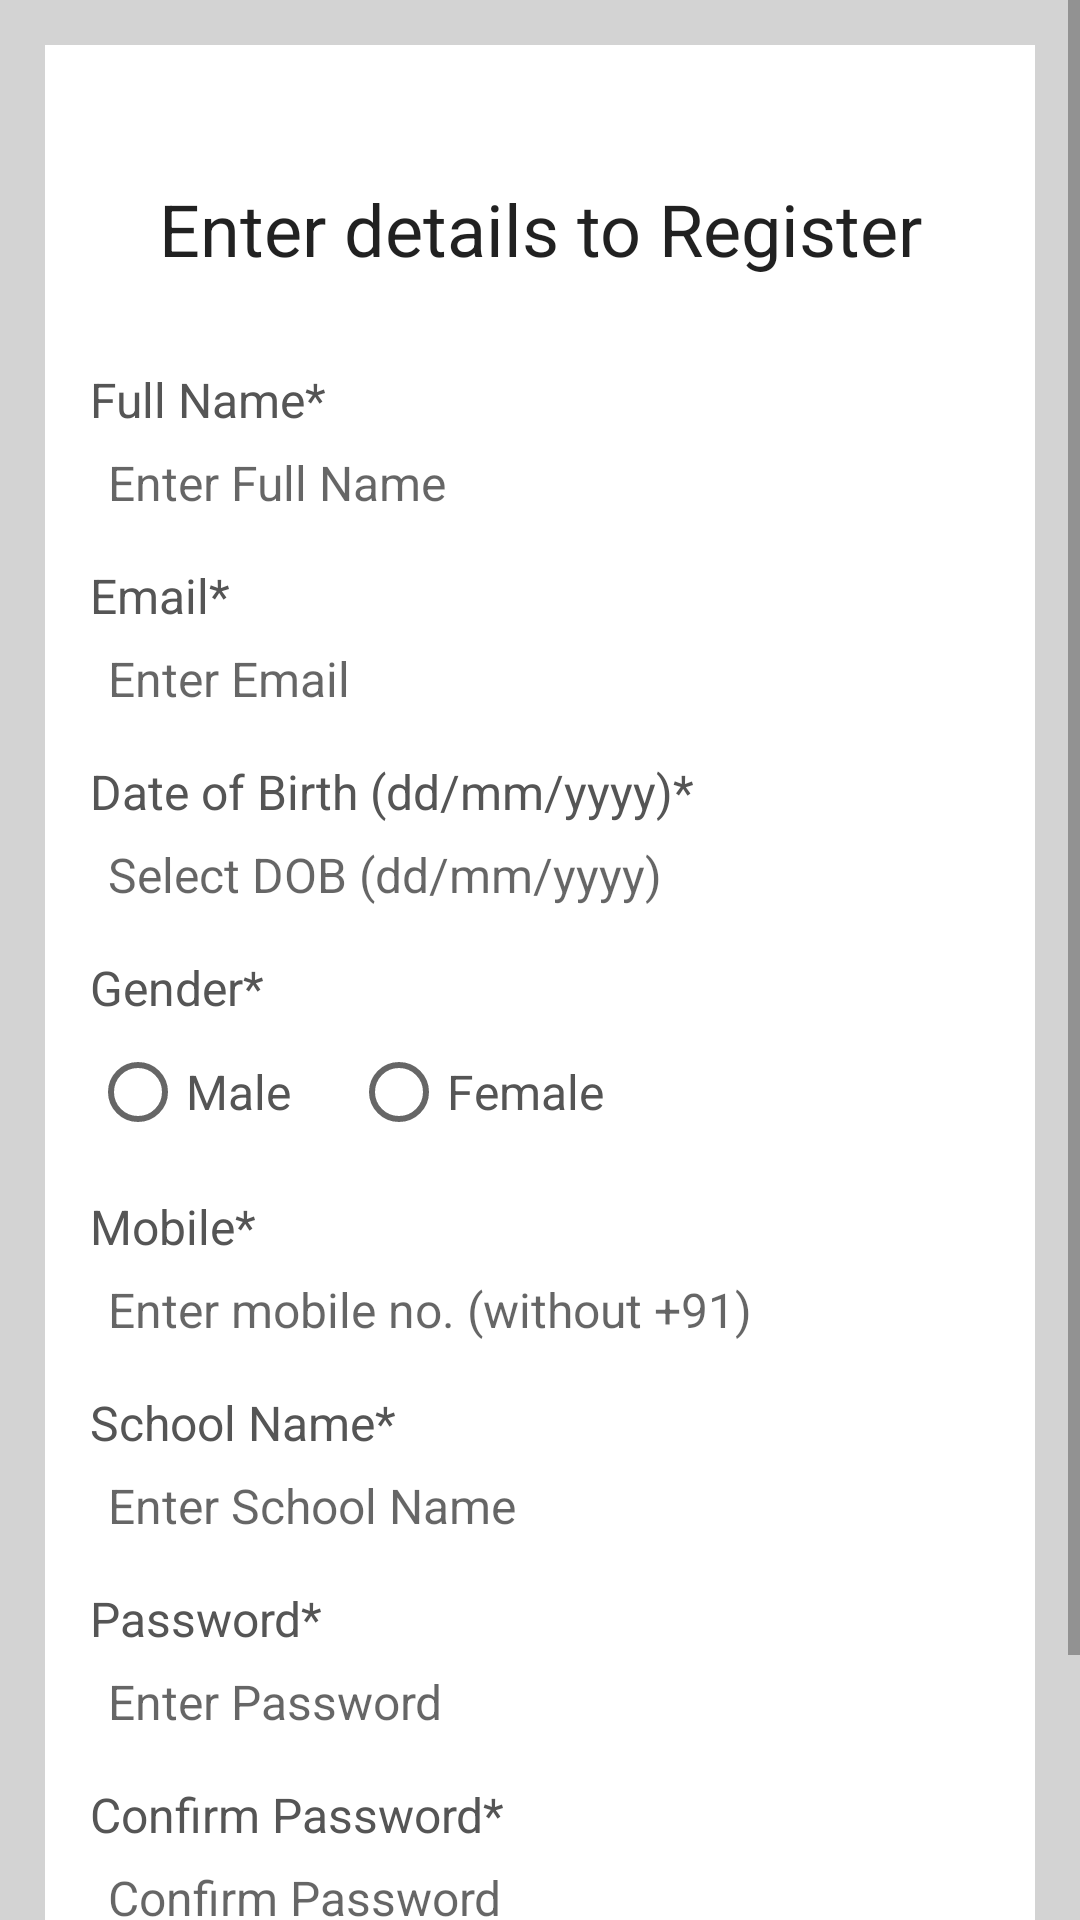

Write the Android layout XML for this screen, with the resource values it uses.
<!-- AndroidManifest.xml: application theme Theme.OmrApplication -->
<!-- res/layout/activity_register.xml -->
<?xml version="1.0" encoding="utf-8"?>
<ScrollView
    xmlns:android="http://schemas.android.com/apk/res/android"
    xmlns:app="http://schemas.android.com/apk/res-auto"
    xmlns:tools="http://schemas.android.com/tools"
    android:layout_width="match_parent"
    android:layout_height="match_parent"
    tools:context=".RegisterActivity"
    android:background="@color/light_gray">

    <RelativeLayout
        android:layout_width="match_parent"
        android:layout_height="wrap_content"
        android:padding="15dp"
        android:layout_margin="15dp"
        android:background="@color/white">

        <TextView
            android:id="@+id/textView_register_head"
            android:layout_width="match_parent"
            android:layout_height="wrap_content"
            android:layout_marginTop="30dp"
            android:text="Enter details to Register"
            android:textAlignment="center"
            android:textAppearance="@style/TextAppearance.AppCompat.Headline" />

        <TextView
            android:id="@+id/textView_register_full_name"
            android:layout_width="match_parent"
            android:layout_height="wrap_content"
            android:layout_below="@+id/textView_register_head"
            android:layout_marginTop="30dp"
            android:text="Full Name*"
            android:textColor="#555555"
            android:textSize="16sp" />

        <EditText
            android:id="@+id/editText_register_full_name"
            android:layout_width="match_parent"
            android:layout_height="wrap_content"
            android:hint="Enter Full Name"
            android:inputType="textPersonName"
            android:textSize="16sp"
            android:padding="6dp"
            android:layout_below="@id/textView_register_full_name"
            android:background="@drawable/border"/>


        <TextView
            android:id="@+id/textView_register_email"
            android:layout_width="match_parent"
            android:layout_height="wrap_content"
            android:layout_below="@+id/editText_register_full_name"
            android:layout_marginTop="10dp"
            android:text="Email*"
            android:textColor="#555555"
            android:textSize="16sp" />

        <EditText
            android:id="@+id/editText_register_email"
            android:layout_width="match_parent"
            android:layout_height="wrap_content"
            android:layout_below="@id/textView_register_email"
            android:background="@drawable/border"
            android:hint="Enter Email"
            android:inputType="textEmailAddress"
            android:padding="6dp"
            android:textSize="16sp" />


        <TextView
            android:id="@+id/textView_register_dob"
            android:layout_width="match_parent"
            android:layout_height="wrap_content"
            android:layout_below="@+id/editText_register_email"
            android:layout_marginTop="10dp"
            android:text="Date of Birth (dd/mm/yyyy)*"
            android:textColor="#555555"
            android:textSize="16sp" />

        <EditText
            android:id="@+id/editText_register_dob"
            android:layout_width="match_parent"
            android:layout_height="wrap_content"
            android:layout_below="@id/textView_register_dob"
            android:background="@drawable/border"
            android:focusable="false"
            android:hint="Select DOB (dd/mm/yyyy)"
            android:inputType="text"
            android:padding="6dp"
            android:textSize="16sp" />

        <TextView
            android:id="@+id/textView_register_gender"
            android:layout_width="match_parent"
            android:layout_height="wrap_content"
            android:layout_below="@+id/editText_register_dob"
            android:layout_marginTop="10dp"
            android:text="Gender*"
            android:textColor="#555555"
            android:textSize="16sp" />

        <RadioGroup
            android:layout_width="match_parent"
            android:layout_height="wrap_content"
            android:orientation="horizontal"
            android:layout_below="@+id/textView_register_gender"
            android:id="@+id/radio_group_register_gender">

            <RadioButton
                android:layout_width="wrap_content"
                android:layout_height="wrap_content"
                android:id="@+id/radio_male"
                android:text="Male"
                android:textSize="16sp"
                android:textColor="#555555"/>
            <RadioButton
                android:layout_width="wrap_content"
                android:layout_height="wrap_content"
                android:id="@+id/radio_female"
                android:layout_marginLeft="20dp"
                android:text="Female"
                android:textSize="16sp"
                android:textColor="#555555"/>
        </RadioGroup>

        <TextView
            android:id="@+id/textView_register_mobile"
            android:layout_width="match_parent"
            android:layout_height="wrap_content"
            android:layout_below="@+id/radio_group_register_gender"
            android:layout_marginTop="10dp"
            android:text="Mobile*"
            android:textColor="#555555"
            android:textSize="16sp" />

        <EditText
            android:id="@+id/editText_register_mobile"
            android:layout_width="match_parent"
            android:layout_height="wrap_content"
            android:layout_below="@id/textView_register_mobile"
            android:background="@drawable/border"
            android:hint="Enter mobile no. (without +91)"
            android:inputType="phone"
            android:padding="6dp"
            android:textSize="16sp" />

        <TextView
            android:id="@+id/textView_register_school_name"
            android:layout_width="match_parent"
            android:layout_height="wrap_content"
            android:layout_below="@+id/editText_register_mobile"
            android:layout_marginTop="10dp"
            android:text="School Name*"
            android:textColor="#555555"
            android:textSize="16sp" />

        <EditText
            android:id="@+id/editText_register_school_name"
            android:layout_width="match_parent"
            android:layout_height="wrap_content"
            android:layout_below="@id/textView_register_school_name"
            android:background="@drawable/border"
            android:hint="Enter School Name"
            android:inputType="text"
            android:padding="6dp"
            android:textSize="16sp" />

        <TextView
            android:id="@+id/textView_register_password"
            android:layout_width="match_parent"
            android:layout_height="wrap_content"
            android:layout_below="@+id/editText_register_school_name"
            android:layout_marginTop="10dp"
            android:text="Password*"
            android:textColor="#555555"
            android:textSize="16sp" />

        <EditText
            android:id="@+id/editText_register_password"
            android:layout_width="match_parent"
            android:layout_height="wrap_content"
            android:hint="Enter Password"
            android:inputType="textPassword"
            android:textSize="16sp"
            android:padding="6dp"
            android:layout_below="@id/textView_register_password"
            android:background="@drawable/border"/>

        <TextView
            android:id="@+id/textView_register_confirm_password"
            android:layout_width="match_parent"
            android:layout_height="wrap_content"
            android:layout_below="@+id/editText_register_password"
            android:layout_marginTop="10dp"
            android:text="Confirm Password*"
            android:textColor="#555555"
            android:textSize="16sp" />

        <EditText
            android:id="@+id/editText_register_confirm_password"
            android:layout_width="match_parent"
            android:layout_height="wrap_content"
            android:hint="Confirm Password"
            android:inputType="textPassword"
            android:textSize="16sp"
            android:padding="6dp"
            android:layout_below="@id/textView_register_confirm_password"
            android:background="@drawable/border"/>

        <Button
            android:id="@+id/button_register"
            android:layout_width="match_parent"
            android:layout_height="wrap_content"
            android:layout_below="@id/editText_register_confirm_password"
            android:layout_marginLeft="70dp"
            android:layout_marginTop="30dp"
            android:layout_marginRight="70dp"
            android:text="Verify Details" />

        <ProgressBar
            android:id="@+id/progressbar"
            android:layout_width="wrap_content"
            android:layout_height="wrap_content"
            android:layout_centerHorizontal="true"
            android:layout_centerVertical="true"
            android:elevation="10dp"
            android:visibility="gone"/>


    </RelativeLayout>


</ScrollView>
<!-- resources referenced by this layout -->
<resources>
  <color name="light_gray">#D3D3D3</color>
  <color name="white">#FFFFFFFF</color>
  <style name="Theme.OmrApplication" parent="Theme.MaterialComponents.DayNight.DarkActionBar">
          
          <item name="colorPrimary">@color/blue_500</item>
          <item name="colorPrimaryVariant">@color/blue_700</item>
          <item name="colorOnPrimary">@color/white</item>
          
          <item name="colorSecondary">@color/blue_500</item>
          <item name="colorSecondaryVariant">@color/blue_700</item>
          <item name="colorOnSecondary">@color/black</item>
          
          <item name="android:statusBarColor" tools:targetApi="l">?attr/colorPrimaryVariant</item>
          
      </style>
  <color name="blue_500">#1E88E5</color>
  <color name="blue_700">#1E276F</color>
  <color name="black">#FF000000</color>
</resources>
